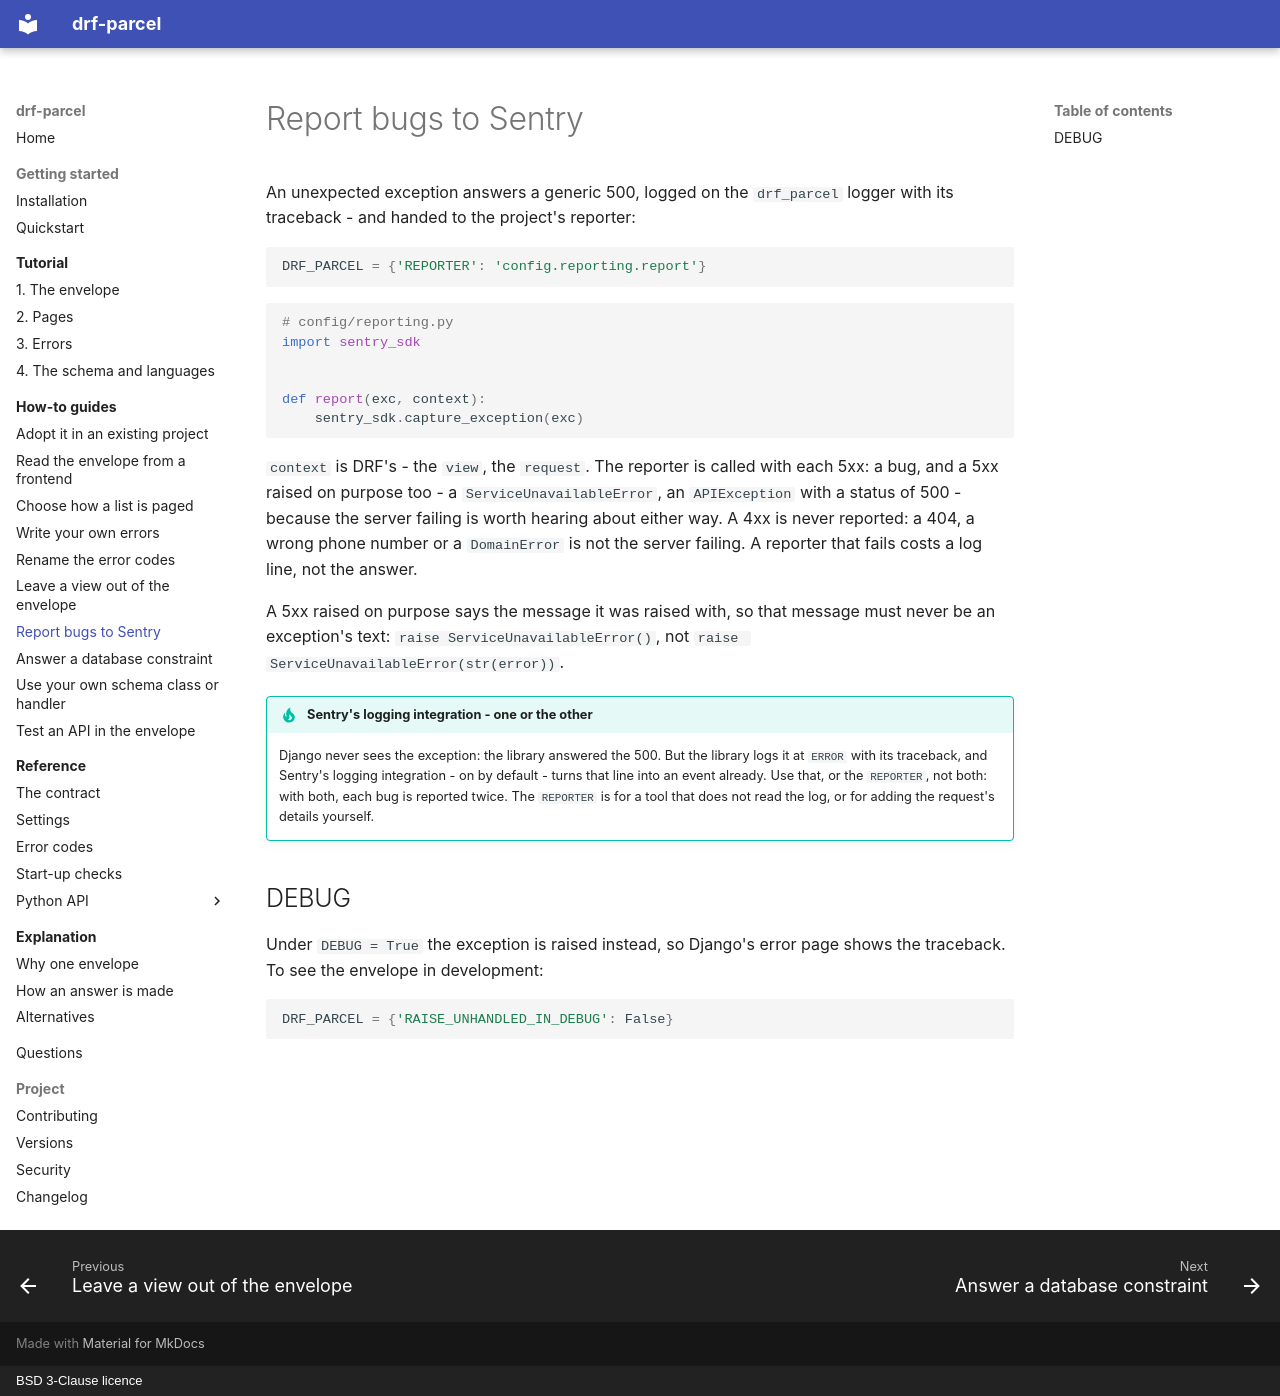

repository: amirAI-dot/drf-parcel · page: how-to/report-bugs/index.html · generator: mkdocs · copyright: BSD 3-Clause licence

# Report bugs to Sentry

An unexpected exception answers a generic 500, logged on the `drf_parcel`
logger with its traceback - and handed to the project's reporter:

```python
DRF_PARCEL = {'REPORTER': 'config.reporting.report'}
```

```python
# config/reporting.py
import sentry_sdk


def report(exc, context):
    sentry_sdk.capture_exception(exc)
```

`context` is DRF's - the `view`, the `request`. The reporter is called with
each 5xx: a bug, and a 5xx raised on purpose too - a `ServiceUnavailableError`,
an `APIException` with a status of 500 - because the server failing is
worth hearing about either way. A 4xx is never reported: a 404, a wrong phone
number or a `DomainError` is not the server failing. A reporter that fails
costs a log line, not the answer.

A 5xx raised on purpose says the message it was raised with, so that message
must never be an exception's text: `raise ServiceUnavailableError()`, not
`raise ServiceUnavailableError(str(error))`.

!!! tip "Sentry's logging integration - one or the other"

    Django never sees the exception: the library answered the 500. But the
    library logs it at `ERROR` with its traceback, and Sentry's logging
    integration - on by default - turns that line into an event already. Use
    that, or the `REPORTER`, not both: with both, each bug is reported twice.
    The `REPORTER` is for a tool that does not read the log, or for adding the
    request's details yourself.

## DEBUG

Under `DEBUG = True` the exception is raised instead, so Django's error page
shows the traceback. To see the envelope in development:

```python
DRF_PARCEL = {'RAISE_UNHANDLED_IN_DEBUG': False}
```
